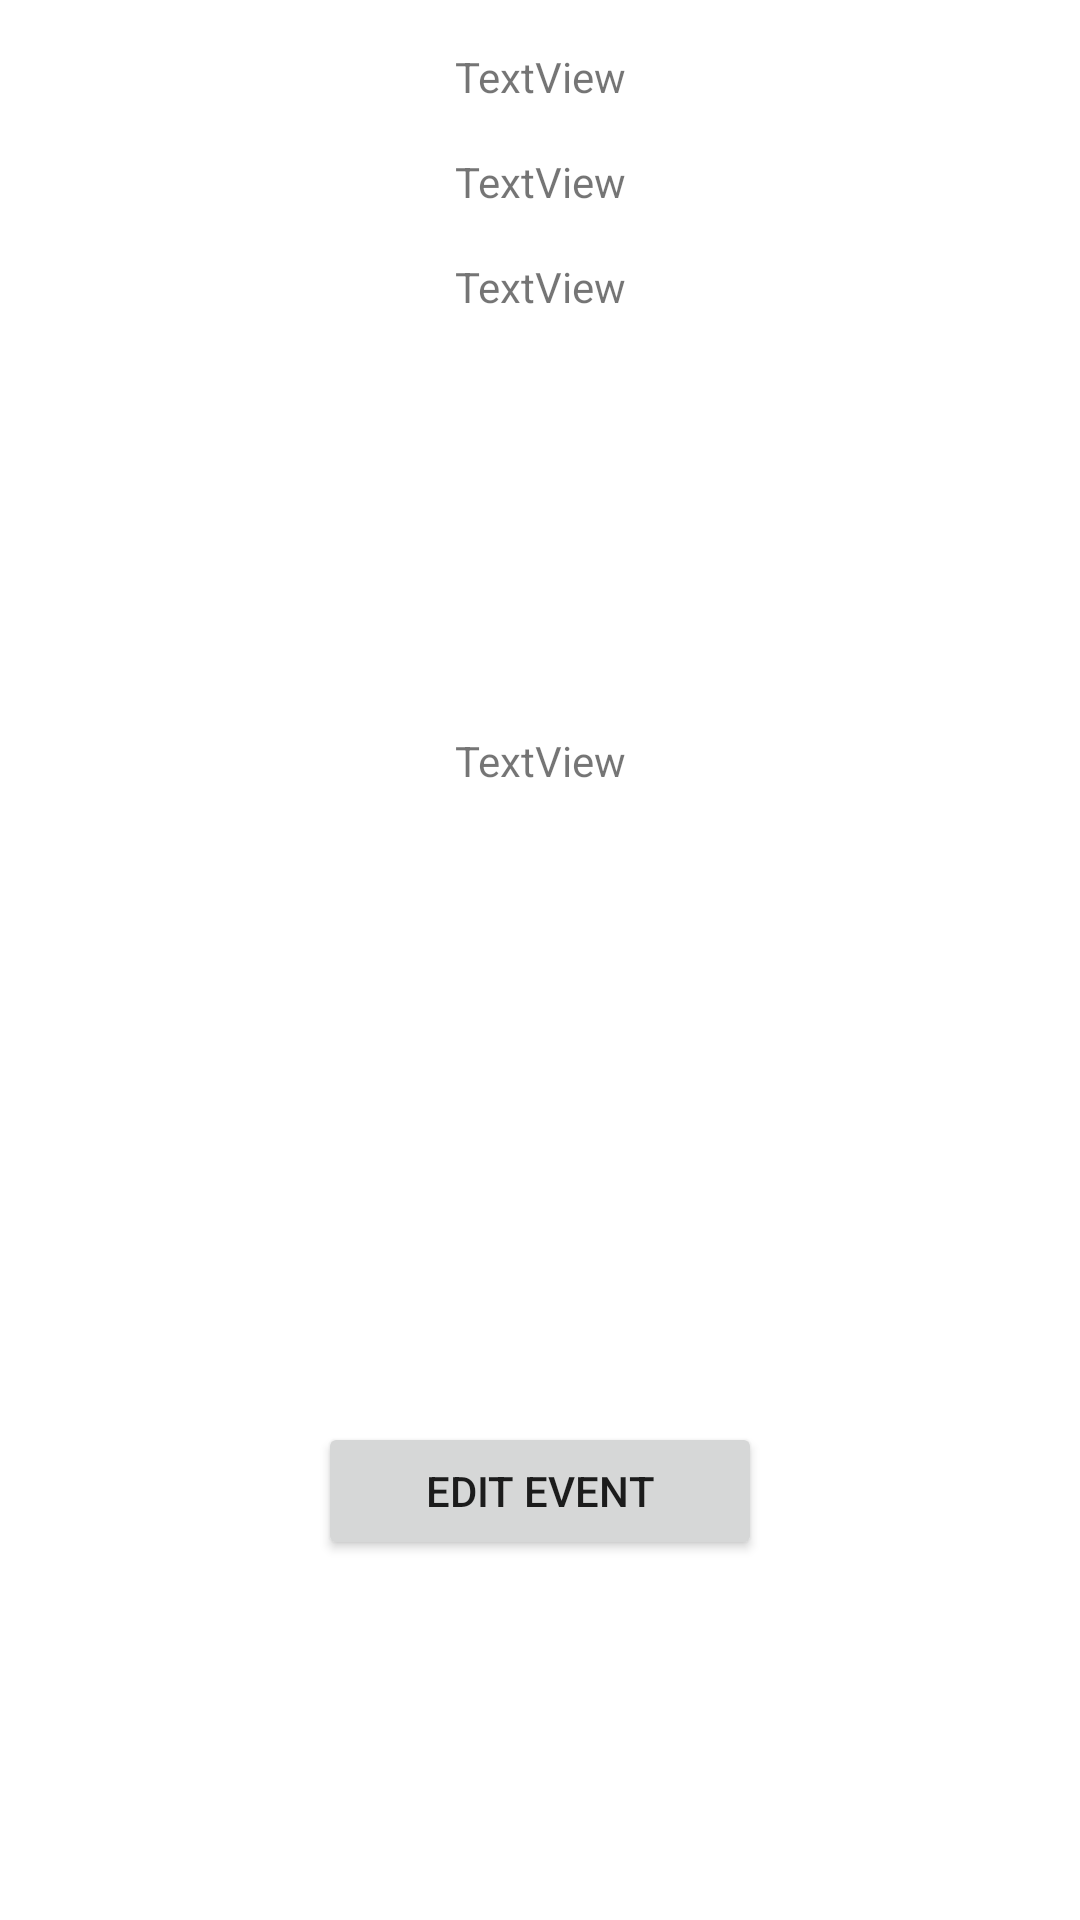

Android layout source for this screen:
<!-- AndroidManifest.xml: application theme Theme.Tempus -->
<!-- res/layout/activity_view_event.xml -->
<?xml version="1.0" encoding="utf-8"?>
<androidx.constraintlayout.widget.ConstraintLayout xmlns:android="http://schemas.android.com/apk/res/android"
    xmlns:app="http://schemas.android.com/apk/res-auto"
    xmlns:tools="http://schemas.android.com/tools"
    android:layout_width="match_parent"
    android:layout_height="match_parent"
    tools:context=".ViewEvent">

    <TextView
        android:id="@+id/view_title"
        android:layout_width="wrap_content"
        android:layout_height="wrap_content"
        android:layout_marginTop="16dp"
        android:text="TextView"
        app:layout_constraintEnd_toEndOf="parent"
        app:layout_constraintStart_toStartOf="parent"
        app:layout_constraintTop_toTopOf="parent" />

    <TextView
        android:id="@+id/view_start"
        android:layout_width="wrap_content"
        android:layout_height="wrap_content"
        android:layout_marginTop="16dp"
        android:text="TextView"
        app:layout_constraintEnd_toEndOf="parent"
        app:layout_constraintStart_toStartOf="parent"
        app:layout_constraintTop_toBottomOf="@+id/view_title" />

    <TextView
        android:id="@+id/view_location"
        android:layout_width="wrap_content"
        android:layout_height="wrap_content"
        android:layout_marginTop="16dp"
        android:text="TextView"
        app:layout_constraintEnd_toEndOf="parent"
        app:layout_constraintStart_toStartOf="parent"
        app:layout_constraintTop_toBottomOf="@+id/view_start" />

    <TextView
        android:id="@+id/view_desc"
        android:layout_width="320dp"
        android:layout_height="265dp"
        android:layout_marginTop="16dp"
        android:gravity="center"
        android:text="TextView"
        app:layout_constraintEnd_toEndOf="parent"
        app:layout_constraintStart_toStartOf="parent"
        app:layout_constraintTop_toBottomOf="@+id/view_location" />

    <Button
        android:id="@+id/send_to_edit"
        android:layout_width="148dp"
        android:layout_height="46dp"
        android:layout_marginTop="88dp"
        android:onClick="goToEditEvent"
        android:text="Edit Event"
        app:layout_constraintEnd_toEndOf="parent"
        app:layout_constraintStart_toStartOf="parent"
        app:layout_constraintTop_toBottomOf="@+id/view_desc" />
</androidx.constraintlayout.widget.ConstraintLayout>
<!-- resources referenced by this layout -->
<resources>
  <style name="Theme.Tempus" parent="Theme.MaterialComponents.DayNight.DarkActionBar">
          
          <item name="colorPrimary">@color/purple_500</item>
          <item name="colorPrimaryVariant">@color/purple_700</item>
          <item name="colorOnPrimary">@color/white</item>
          
          <item name="colorSecondary">@color/teal_200</item>
          <item name="colorSecondaryVariant">@color/teal_700</item>
          <item name="colorOnSecondary">@color/black</item>
          
          <item name="android:statusBarColor" tools:targetApi="l">?attr/colorPrimaryVariant</item>
          
          
          <item name="textInputStyle">@style/Widget.MaterialComponents.TextInputLayout.OutlinedBox</item>
      </style>
  <color name="purple_500">#FF6200EE</color>
  <color name="purple_700">#FF3700B3</color>
  <color name="white">#FFFFFFFF</color>
  <color name="teal_200">#FF03DAC5</color>
  <color name="teal_700">#FF018786</color>
  <color name="black">#FF000000</color>
</resources>
